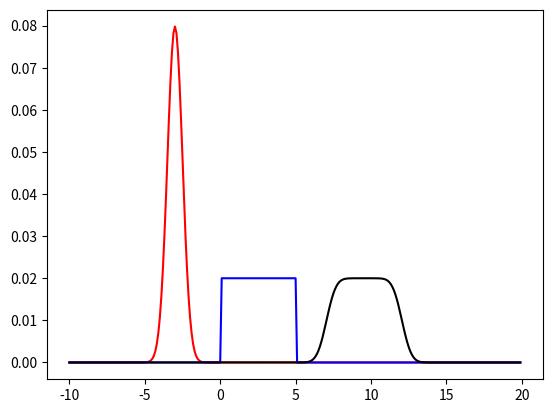

Source code (Python):
import numpy as np
from matplotlib import pyplot as plt

class conv:

    def convolve (self, f, g):

        ans = np.fft.ifft(np.fft.fft(f)*np.fft.fft(g))

        return np.real(ans)


x = np.arange(-10, 20, 0.1)

f = np.exp(-0.5*(x+3)**2/ 0.5**2)
f = f/f.sum()
g = 0*x; g[(x > 0) & (x < 5)] =1
g = g/g.sum()

con = conv()

h = con.convolve(f,g)

plt.plot(x,f,"r")
plt.plot(x,g,"b")
plt.plot(x,h,"k")

plt.show()